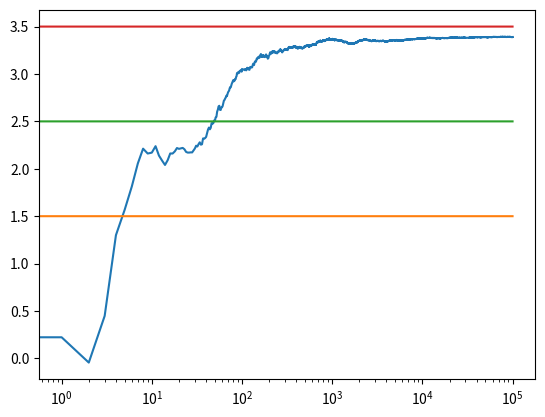
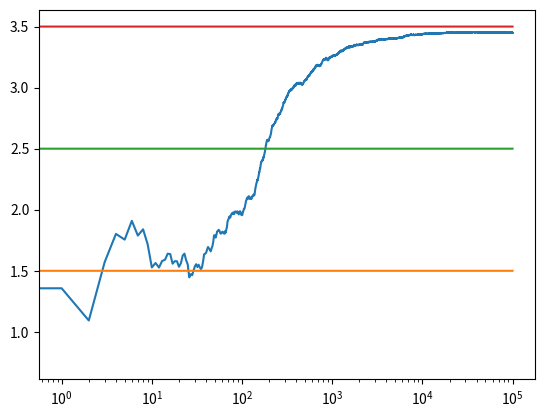
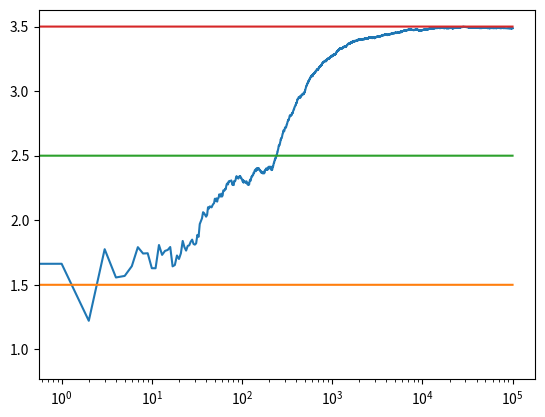
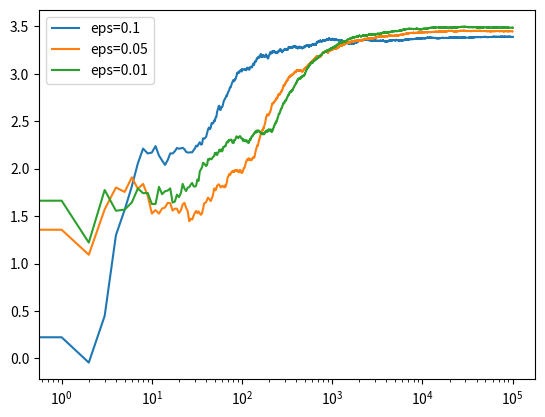
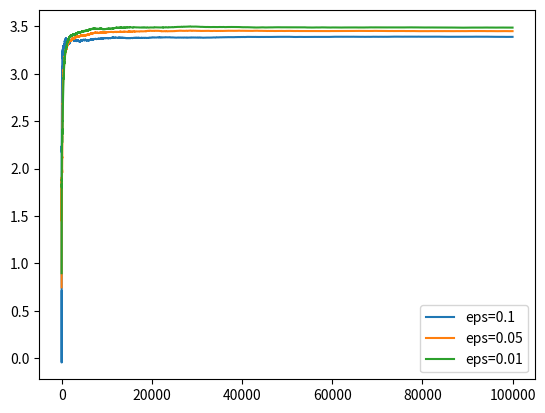

These figures' Python source, in order:
import numpy as np
import matplotlib.pyplot as plt
class BanditArm:
    def __init__(self,m):
        self.m=m
        self.m_estimate=0
        self.N=0
    def pull(self):
        return np.random.randn()+self.m
    def update(self,x):
        self.N+=1
        self.m_estimate=((self.N-1)*self.m_estimate+x)/self.N
def run_experiment(m1,m2,m3,eps,N):
    bandits=[BanditArm(m1),BanditArm(m2),BanditArm(m3)]
    means=np.array([m1,m2,m3])
    opt=np.argmax(means)
    count_suboptimal=0
    data=np.empty(N)
    for i in range(N):
        p=np.random.random()
        if p<eps:
            j=np.random.choice(len(bandits))
        else:
            j=np.argmax([b.m_estimate for b in bandits])
        x=bandits[j].pull()
        bandits[j].update(x)
        if j!=opt:
            count_suboptimal+=1
        data[i]=x

    cum_average=np.cumsum(data)/(np.arange(N)+1)
    plt.plot(cum_average)
    plt.plot(np.ones(N)*m1)
    plt.plot(np.ones(N)*m2)
    plt.plot(np.ones(N)*m3)
    plt.xscale('log')
    plt.show()
    for b in bandits:
        print(b.m_estimate)

    print("eps",eps)
    print("percentage of suboptimal bandits:",count_suboptimal/N)
    return cum_average
if __name__=='__main__':
    m1,m2,m3=1.5,2.5,3.5
    c1=run_experiment(m1,m2,m3,.1,100000)
    c2 = run_experiment(m1, m2, m3, .05, 100000)
    c3 = run_experiment(m1, m2, m3, .01, 100000)
    plt.plot(c1,label='eps=0.1')
    plt.plot(c2,label='eps=0.05')
    plt.plot(c3,label='eps=0.01')
    plt.legend()
    plt.xscale('log')
    plt.show()
    plt.plot(c1, label='eps=0.1')
    plt.plot(c2, label='eps=0.05')
    plt.plot(c3, label='eps=0.01')
    plt.legend()
    plt.show()
